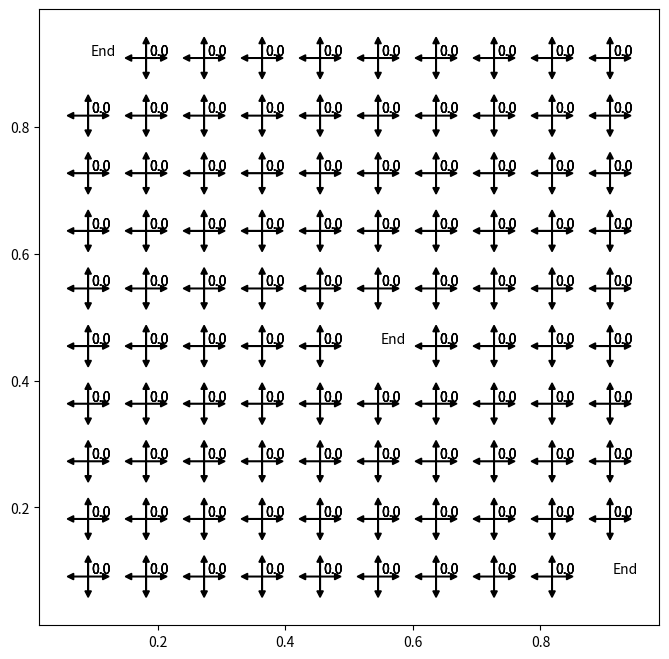
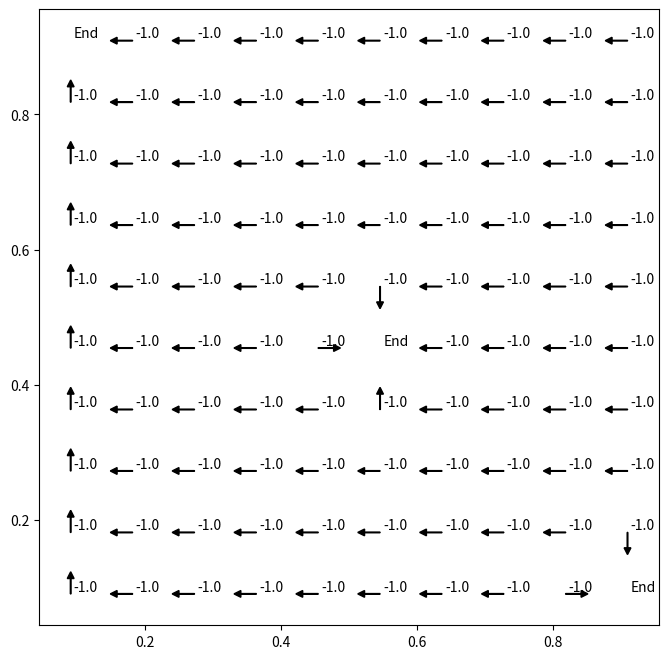
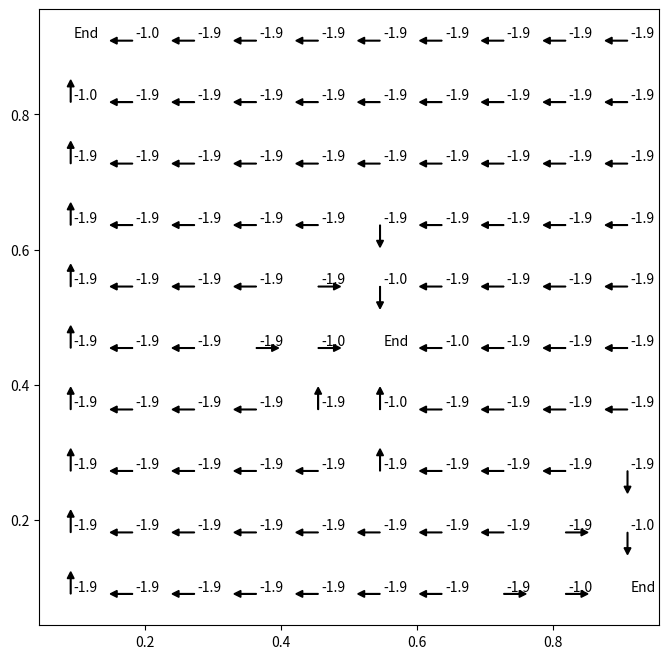
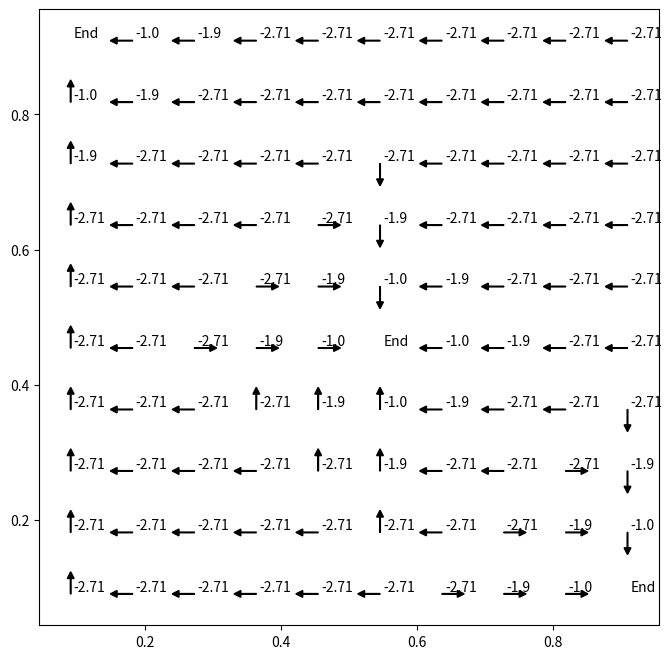
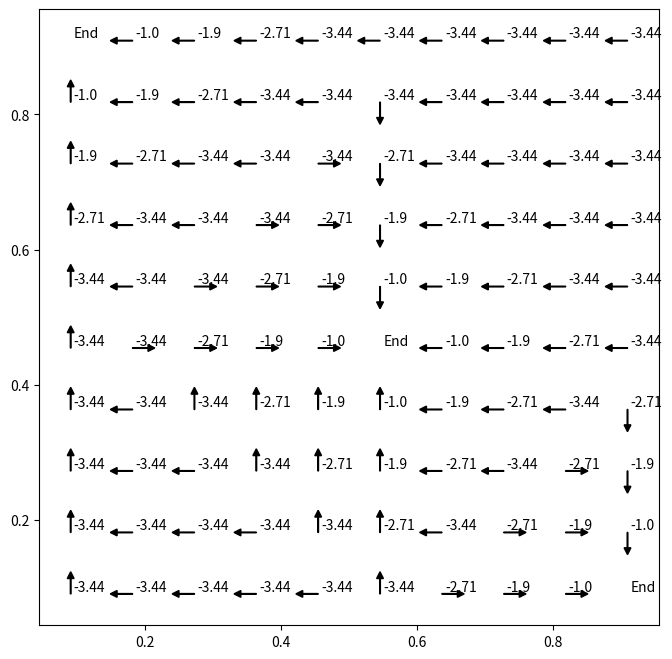
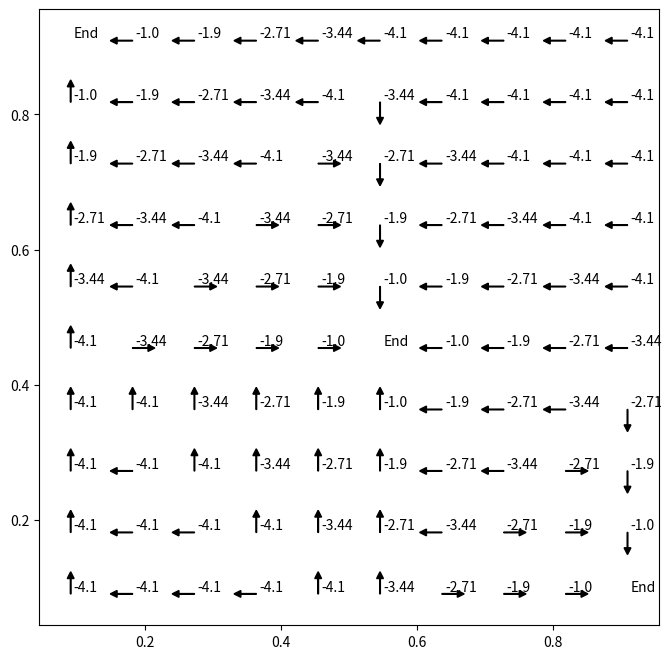
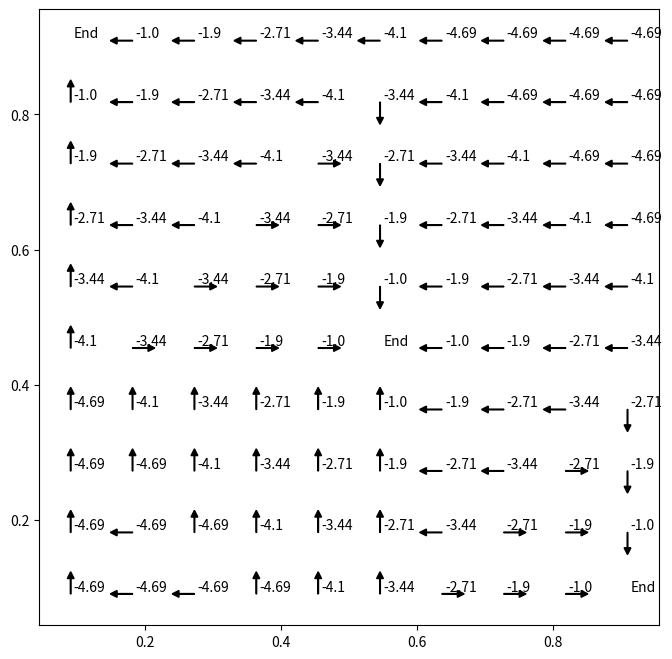
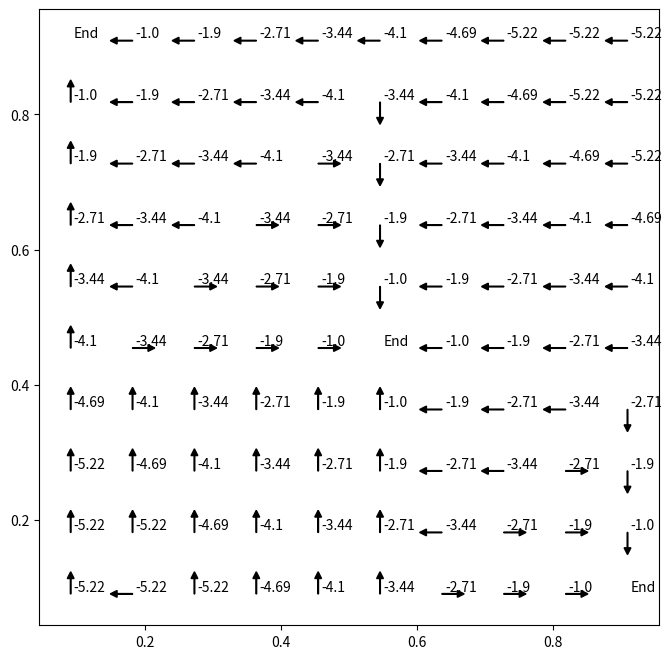
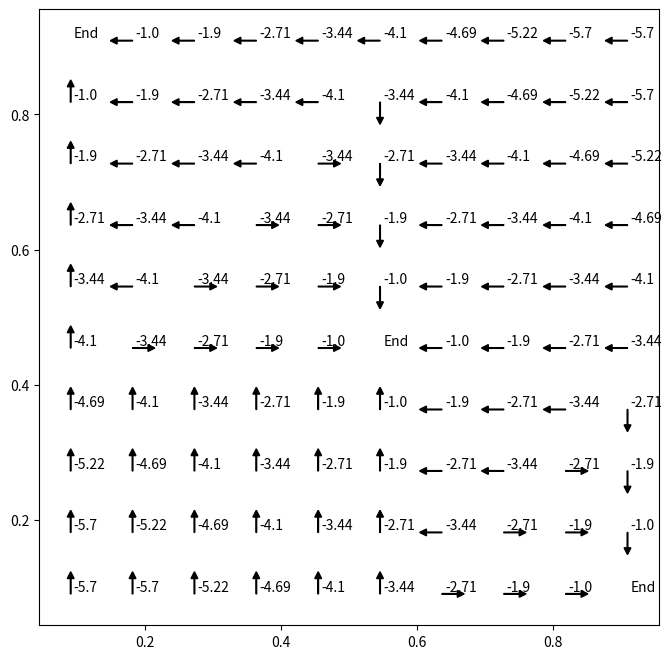
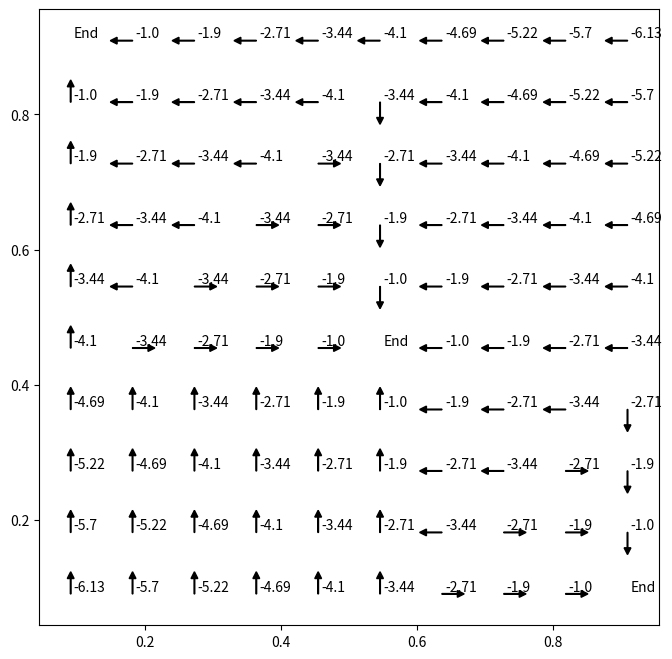

These figures' Python source, in order:
import numpy as np
import matplotlib.pyplot as plt




class RLEnvironment():
    def __init__(self, n):
        self.gridword_size = n # n x n grids
        self.dynamic = 1
        self.termination=[[0,0],[n-1,n-1],[int(n/2),int(n/2)]]

    def get_reward(self, state):
        return -1

    def is_termination(self, state):
        if state in self.termination:
            return True

class Agent():
    def __init__(self, environment):
        self.degree_of_freedom = 4
        self.state = environment
        self.n = environment.gridword_size
        self.policy = np.ones([self.n, self.n, self.degree_of_freedom])
        self.value_function = np.zeros([self.n, self.n])
        # action: left, up, right, down
        self.action = np.array([[0,-1],[-1,0],[0,1],[1,0]])
        # inital policy
        n = self.n
        for i in range(n):
            for j in range(n):
                if self.state.is_termination([i,j]):
                    self.policy[i][j] = 0
                else:
                    freedom = 0
                    if j - 1 >= 0:
                        freedom += 1
                        self.policy[i][j][0] = 1
                    if i - 1 >= 0:
                        freedom += 1
                        self.policy[i][j][1] = 1
                    if j + 1 < n:
                        freedom += 1
                        self.policy[i][j][2] = 1
                    if i + 1 < n:
                        freedom += 1
                        self.policy[i][j][3] = 1
                    self.policy[i][j] /= freedom

    def update_policy_greedy(self):
        self.policy = self.get_greedy_policy()

    def get_greedy_policy(self):
        n = self.n
        greedy_policy = np.ones([self.n, self.n, self.degree_of_freedom])
        for i in range(n):
            for j in range(n):
                if self.state.is_termination([i, j]):
                    continue
                value_of_successor_s = []
                for a_ in range(self.degree_of_freedom):
                    action = self.action[a_]
                    if 0 <= i + action[0] < n and 0 <= j + action[1] < n:
                        value_of_successor_s.append(self.value_function[i + action[0], j + action[1]])
                    else:
                        value_of_successor_s.append(-10000.)
                value_of_successor_s = np.array(value_of_successor_s)
                greedy_policy[i][j] = 0
                greedy_policy[i][j][np.argmax(value_of_successor_s)] = 1
        return greedy_policy

    def print_policy_and_value(self):
        n = self.n
        size_of_policy = len(self.policy[0][0])
        plt.figure(figsize=(8,8))
        for i in range(n):
            for j in range(n):
                if self.state.is_termination([i, j]):
                    plt.text((j + 1.05) / (n + 1), 1 - (i + 0.95) / (n + 1), 'End',
                             size='medium')
                    continue
                current_policy = self.policy[i][j]
                for a_ in range(size_of_policy):
                    if current_policy[a_] != 0:
                        plt.arrow((j+1)/(n+1), 1-(i+1)/(n+1), self.action[a_][1]/(4*(n+1)), -self.action[a_][0]/(4*(n+1)), head_width=0.01, head_length=0.01, fc='k', ec='k')
                        plt.text((j+1.05)/(n+1), 1-(i+0.95)/(n+1),str(self.value_function[i][j].round(2)),size='medium')
        plt.show()


    def policy_evluation(self, gamma, threshold_of_termination, repeat_times= 10000, method='in_place'):
        for epoch in range(repeat_times):
            print(self.value_function)
            self.print_policy_and_value()
            print('=========================================')
            value_delta = 0
            # recording new values
            value_function_new = np.zeros([self.n, self.n])
            # loop of all actions
            for i in range(self.n):
                for j in range(self.n):
                    if self.state.is_termination([i,j]):
                        continue
                    value_old = self.value_function[i][j]
                    temple_value = 0
                    # loop of policy
                    policy_of_s = self.policy[i][j]
                    for a_ in range(self.degree_of_freedom):
                        if policy_of_s[a_] == 0:
                            continue
                        action = self.action[a_]
                        # loop of next state and reward
                        if 0 <= action[0] + i < self.state.gridword_size and \
                                0 <= action[1] + j < self.state.gridword_size:
                            v_s_of_successor = self.value_function[action[0] + i][action[1] + j]
                            r = self.state.get_reward([action[0] + i, action[1] + j])
                        else:
                            continue
                        temple_value += policy_of_s[a_] * (r + gamma * v_s_of_successor)
                    if method == 'in_place':
                        self.value_function[i][j] = temple_value
                    else:
                        value_function_new[i][j] = temple_value
                    value_delta = np.max([value_delta, np.abs(value_old - temple_value)])
            if method != 'in_place':
                self.value_function = value_function_new

            if value_delta < threshold_of_termination:
                break
        return value_delta

    def policy_iteration(self, gamma, threshold_of_termination, method='in_place'):
        while(True):
            value_delta = self.policy_evluation(gamma, threshold_of_termination, repeat_times=1, method=method)
            if value_delta < threshold_of_termination:
                return value_delta
            self.update_policy_greedy()



if __name__ == '__main__':
    env = RLEnvironment(10)
    agt = Agent(env)
    #agt.policy_evluation(1, 0.0001, repeat_times=100, method='not in place')
    agt.policy_iteration(0.9,0.0001,method='not in place')
